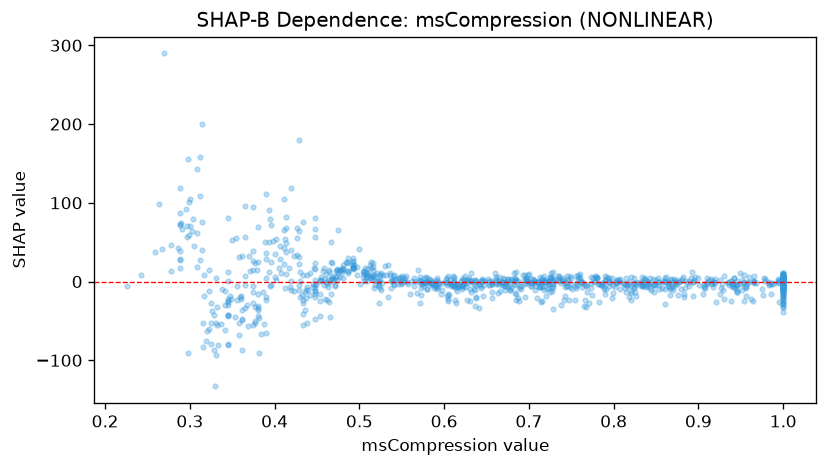

The table this chart was drawn from, first rows:
feature_value, shap_value
0.644, -7.761
0.771, -27.15
0.515, 3.16
0.509, 15.62
0.619, -6.051
0.785, -4.159
0.954, 8.748
0.821, 6
0.58, 4.92
0.782, -3.356
0.735, 2.574
0.528, 7.713
0.669, -4.569
0.448, -4.041
0.524, 8.706
0.481, 21.19
0.517, 2.595
0.704, -0.3086
0.586, -2.136
0.29, 74.49
0.541, 8.482
0.597, -10.29
0.291, 66.49
0.722, -2.681
0.672, -5.946
0.908, -8.685
0.964, 0.6119
0.518, 7.959
0.84, -1.255
0.776, 4.877
0.487, 29.58
0.846, 3.343
0.438, -6.827
0.467, 24.91
0.863, -2.275
0.38, -33.94
0.893, -0.4449
0.635, -9.989
1.0, -4.093
0.76, 9.318
1.0, 9.869
0.469, 3.781
0.585, -3.696
0.523, -5.838
0.75, -2.535
0.434, 7.69
0.474, 6.558
0.462, -3.067
0.39, 4.892
0.513, 20.46
0.501, -3.096
0.508, 8.451
0.814, -13.19
0.835, -5.402
1.0, -9.306
0.396, -4.594
0.493, 29.43
0.632, 0.3134
0.594, -2.17
0.347, -18.64
... 1,021 more rows
